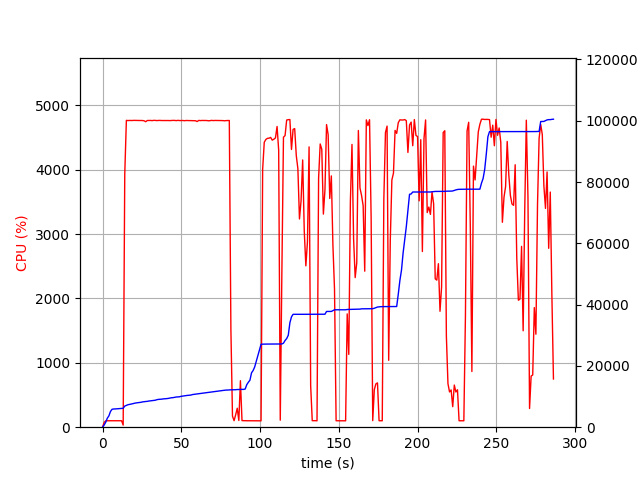

The file beside this chart, header and first rows:
elapsed_time, nproc, cpu, mem_real, mem_virtual
3.457069396972656e-05, 1, 0.0, 9.641, 3186
1.006, 1, 73.5, 698.4, 1795
2.014, 1, 99.2, 1616, 2747
3.021, 1, 100.3, 2924, 4099
4.029, 1, 100.2, 3692, 5933
5.036, 1, 100.3, 5130, 7725
6.043, 1, 100.2, 5852, 7853
7.05, 1, 100.3, 5936, 7853
8.058, 1, 99.2, 5952, 7853
9.065, 1, 101.3, 5996, 8013
10.07, 1, 100.3, 6046, 8013
11.08, 1, 100.2, 6112, 8013
12.09, 1, 100.2, 6122, 8025
13.1, 2, 32.8, 6171, 8072
14.11, 1, 3930, 6896, 12127
15.13, 1, 4766, 7133, 12367
16.15, 1, 4762, 7335, 12594
17.17, 1, 4764, 7436, 12701
18.2, 1, 4763, 7553, 12833
19.22, 1, 4765, 7690, 12973
20.24, 1, 4765, 7808, 13072
21.26, 1, 4764, 7921, 13192
22.28, 1, 4764, 7994, 13287
23.3, 1, 4763, 8052, 13358
24.32, 1, 4764, 8122, 13413
25.34, 1, 4763, 8255, 13563
26.36, 1, 4759, 8335, 13675
27.39, 1, 4745, 8385, 13711
28.41, 1, 4763, 8434, 13764
29.43, 1, 4764, 8542, 13895
30.45, 1, 4764, 8601, 13932
31.47, 1, 4761, 8653, 13996
32.5, 1, 4766, 8707, 14058
33.52, 1, 4765, 8803, 14178
34.54, 1, 4762, 8986, 14392
35.56, 1, 4764, 9076, 14518
36.58, 1, 4764, 9117, 14590
37.6, 1, 4763, 9155, 14616
38.62, 1, 4763, 9243, 14702
39.64, 1, 4764, 9265, 14710
40.66, 1, 4765, 9323, 14770
41.68, 1, 4763, 9393, 14864
42.7, 1, 4762, 9509, 14952
43.73, 1, 4764, 9606, 15092
44.75, 1, 4765, 9642, 15130
45.77, 1, 4764, 9734, 15186
46.8, 1, 4761, 9852, 15287
47.81, 1, 4766, 9878, 15383
48.83, 1, 4763, 9920, 15427
49.86, 1, 4762, 10075, 15565
50.88, 1, 4764, 10157, 15713
51.9, 1, 4760, 10241, 15793
52.92, 1, 4763, 10322, 15888
53.94, 1, 4763, 10382, 15940
54.96, 1, 4763, 10418, 15962
55.98, 1, 4763, 10474, 16014
57, 1, 4761, 10640, 16206
58.02, 1, 4759, 10696, 16246
59.04, 1, 4760, 10788, 16330
60.06, 1, 4747, 10860, 16430
... 223 more rows
